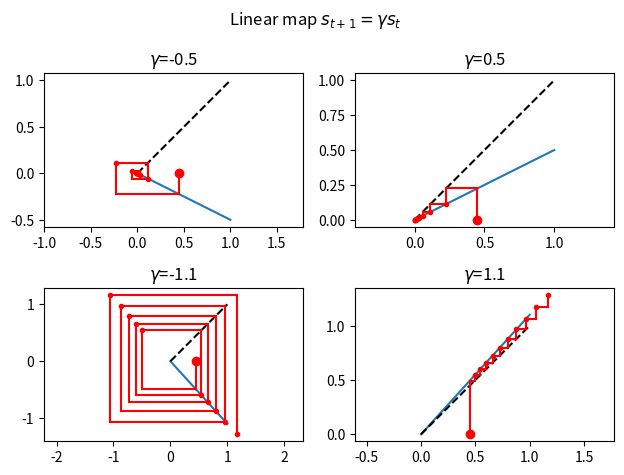

Write the Python code that produced this figure. (Note: this script raises an exception after producing the figure.)
#!/usr/bin/env python3
# -*- coding: utf-8 -*-
"""
Created on Tue Apr 11 10:58:37 2023

[redacted]

Iterative maps for representing graphically the evolution of
a discrete time dynamical system that can have 
a fixed point, limit cycle or chaos:

    - Linear map to see the fixed points:
        either attractive (stable), or repulsive (unstable)
    - Logistic map to see:
        - Limit cycle
        - Chaos (impredictibility and sensitive to initial cond.)
"""
import numpy as np
import matplotlib.pyplot as plt


def iterative_map(s_0, tmax, F, **kwargs):
    xs = np.linspace(0, 1, 100)
    # Plot the function F:
    plt.plot(xs, F(xs, **kwargs))
    # Plotting y=x
    plt.plot(xs, xs, "k", linestyle='--')
    
    s_t = s_0
    states = [s_0]
    plt.plot(s_0, 0, 'ro', label="start")
    
    plt.plot([s_0, s_0], [0, F(s_0, **kwargs)],
             "r")
    
    for i in range(tmax):
        s_t = F(s_t, **kwargs)
        states.append(s_t)
        
        # Plotting the point
        plt.plot(s_t, F(s_t, **kwargs), "r.")
        
        # Horizontal, go to y=x
        plt.plot([states[i], s_t], [s_t, s_t], "r")
        # Vertical
        plt.plot([s_t, s_t], [s_t, F(s_t, **kwargs)], "r")
    plt.axis("equal")
    
    
def iterate(s_0, tmax, F, **kwargs):
    s_t = s_0
    states = [s_0]
    bifurcations_xs = []
    
    for i in range(tmax):
        s_t = F(s_t, **kwargs)
        
        if np.any(np.isclose(s_t, states)) and not(np.any(np.isclose(s_t, bifurcations_xs, rtol=1e-4))):
            bifurcations_xs.append(s_t)
        
        states.append(s_t)
        
    return bifurcations_xs
    
def F_linear(s_t, **kwargs):
    return kwargs["gamma"]*s_t

def F_logistic(s_t, **kwargs):
    return kwargs["gamma"]*s_t*(1-s_t)

if __name__ == "__main__":
    tmax = 10
    s_0 = 0.45
    fig, axs = plt.subplots(2, 2)
    for i, gamma in enumerate([-0.5, 0.5, -1.1, 1.1]):
        plt.sca(axs[i//2, i%2])
        iterative_map(s_0, tmax, F_linear, gamma=gamma)
        plt.title(fr"$\gamma$={gamma}")
    plt.suptitle(r"Linear map $s_{t+1} = \gamma s_t$")
    plt.tight_layout()
    plt.savefig("./images/linear_maps.png")
    
    s_0 = 0.3
    fig, axs = plt.subplots(2, 2)
    for i, gamma in enumerate([3.1, 3.4, 3.5, 3.9]):
        iterative_map(s_0, tmax, F_logistic, gamma=gamma)
        plt.sca(axs[i//2, i%2])
        plt.title(fr"$\gamma$={gamma}")
    plt.suptitle(r"Logistic map $s_{t+1} = \gamma \cdot s_t \cdot (1 - s_t)$")
    plt.tight_layout()
    plt.savefig("./images/logistic_maps.png")
        
    # Bifurcation diagram
    # (according to my own definition of bifurcation)
    gammas = np.linspace(2.4, 4, 100)
    bs = [iterate(s_0, 1000, F_logistic, gamma=gamma)
          for gamma in gammas]
    plt.figure()
    for gamma, b in zip(gammas, bs):
        for x in b:
            plt.plot(gamma, x, '.')
    plt.title("My bifurcation diagram")
    plt.xlabel(r"$\gamma$")
    plt.ylabel(r"$x$")